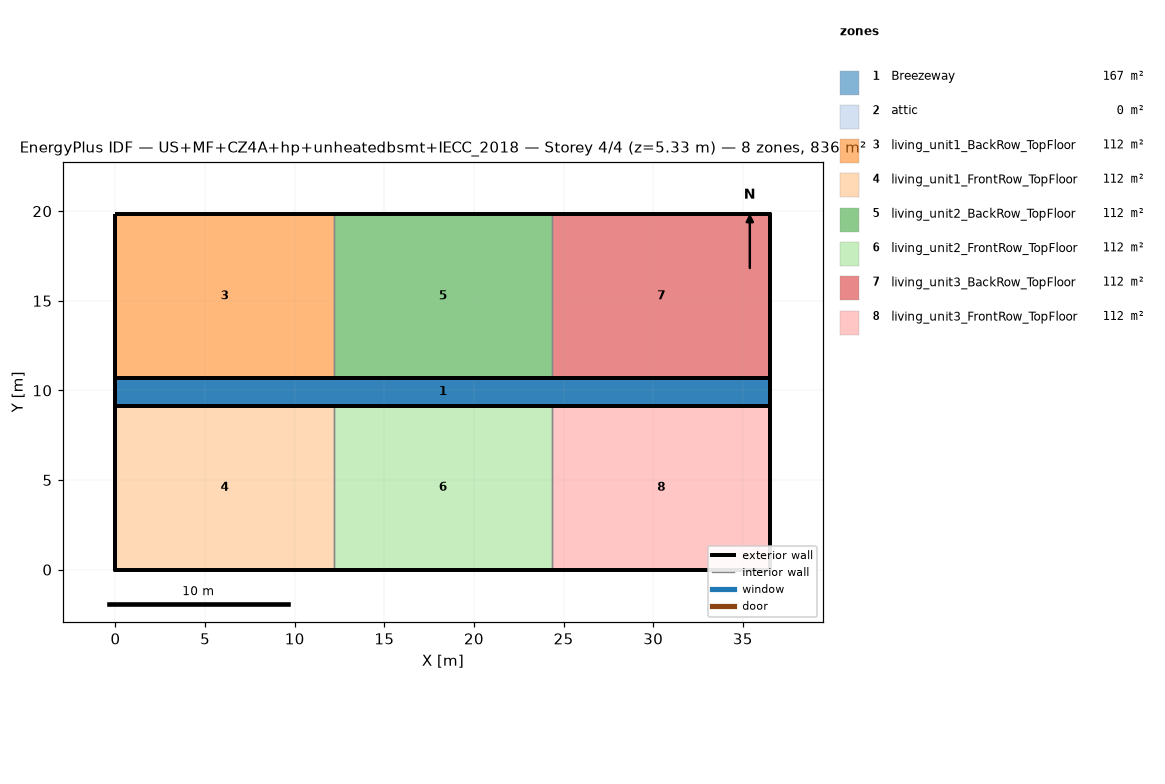
=== STOREY PLAN SPEC (per zone: floor XY polygon, exterior-wall plan segments, windows/doors) ===
zone 1: Breezeway  (167.0 m²)
  floor: (36.54, 9.16) (0.00, 9.16) (0.00, 10.68) (36.54, 10.68)
  floor: (36.54, 9.16) (0.00, 9.16) (0.00, 10.68) (36.54, 10.68)
  floor: (36.54, 9.16) (0.00, 9.16) (0.00, 10.68) (36.54, 10.68)
zone 2: attic  (0.0 m²)
  exterior wall: (36.54, 0.00) – (36.54, 19.84) – (36.54, 9.92)  [29.8 m]
  exterior wall: (0.00, 19.84) – (0.00, 0.00) – (0.00, 9.92)  [29.8 m]
zone 3: living_unit1_BackRow_TopFloor  (111.5 m²)
  floor: (12.18, 10.68) (0.00, 10.68) (0.00, 19.84) (12.18, 19.84)
  exterior wall: (12.18, 19.84) – (0.00, 19.84)  [12.2 m]
  exterior wall: (0.00, 19.84) – (0.00, 10.68)  [9.2 m]
  exterior wall: (0.00, 10.68) – (12.18, 10.68)  [12.2 m]
  interior walls: 1
zone 4: living_unit1_FrontRow_TopFloor  (111.5 m²)
  floor: (12.18, 0.00) (0.00, 0.00) (0.00, 9.16) (12.18, 9.16)
  exterior wall: (0.00, 0.00) – (12.18, 0.00)  [12.2 m]
  exterior wall: (0.00, 9.16) – (0.00, 0.00)  [9.2 m]
  exterior wall: (12.18, 9.16) – (0.00, 9.16)  [12.2 m]
  interior walls: 1
zone 5: living_unit2_BackRow_TopFloor  (111.5 m²)
  floor: (24.36, 10.68) (12.18, 10.68) (12.18, 19.84) (24.36, 19.84)
  exterior wall: (12.18, 10.68) – (24.36, 10.68)  [12.2 m]
  exterior wall: (24.36, 19.84) – (12.18, 19.84)  [12.2 m]
  interior walls: 2
zone 6: living_unit2_FrontRow_TopFloor  (111.5 m²)
  floor: (24.36, 0.00) (12.18, 0.00) (12.18, 9.16) (24.36, 9.16)
  exterior wall: (12.18, 0.00) – (24.36, 0.00)  [12.2 m]
  exterior wall: (24.36, 9.16) – (12.18, 9.16)  [12.2 m]
  interior walls: 2
zone 7: living_unit3_BackRow_TopFloor  (111.5 m²)
  floor: (36.54, 10.68) (24.36, 10.68) (24.36, 19.84) (36.54, 19.84)
  exterior wall: (36.54, 10.68) – (36.54, 19.84)  [9.2 m]
  exterior wall: (36.54, 19.84) – (24.36, 19.84)  [12.2 m]
  exterior wall: (24.36, 10.68) – (36.54, 10.68)  [12.2 m]
  interior walls: 1
zone 8: living_unit3_FrontRow_TopFloor  (111.5 m²)
  floor: (36.54, 0.00) (24.36, 0.00) (24.36, 9.16) (36.54, 9.16)
  exterior wall: (24.36, 0.00) – (36.54, 0.00)  [12.2 m]
  exterior wall: (36.54, 0.00) – (36.54, 9.16)  [9.2 m]
  exterior wall: (36.54, 9.16) – (24.36, 9.16)  [12.2 m]
  interior walls: 1

=== DERIVED (storey summary) ===
Building: US+MF+CZ4A+hp+unheatedbsmt+IECC_2018
Storey: 4 of 4  (floor level z = 5.33 m)
Storey gross floor area: 836.2 m²
Zones on this storey: 8
  - Breezeway: floor 167.0 m²
  - attic: floor 0.0 m²; exterior wall 59.5 m (81.9 m²); WWR 0.0%
  - living_unit1_BackRow_TopFloor: floor 111.5 m²; exterior wall 33.5 m (86.9 m²); WWR 0.0%
  - living_unit1_FrontRow_TopFloor: floor 111.5 m²; exterior wall 33.5 m (86.9 m²); WWR 0.0%
  - living_unit2_BackRow_TopFloor: floor 111.5 m²; exterior wall 24.4 m (63.1 m²); WWR 0.0%
  - living_unit2_FrontRow_TopFloor: floor 111.5 m²; exterior wall 24.4 m (63.1 m²); WWR 0.0%
  - living_unit3_BackRow_TopFloor: floor 111.5 m²; exterior wall 33.5 m (86.9 m²); WWR 0.0%
  - living_unit3_FrontRow_TopFloor: floor 111.5 m²; exterior wall 33.5 m (86.9 m²); WWR 0.0%
Zone adjacency (shared interzone walls):
  - living_unit1_BackRow_TopFloor ↔ living_unit2_BackRow_TopFloor
  - living_unit1_FrontRow_TopFloor ↔ living_unit2_FrontRow_TopFloor
  - living_unit2_BackRow_TopFloor ↔ living_unit3_BackRow_TopFloor
  - living_unit2_FrontRow_TopFloor ↔ living_unit3_FrontRow_TopFloor